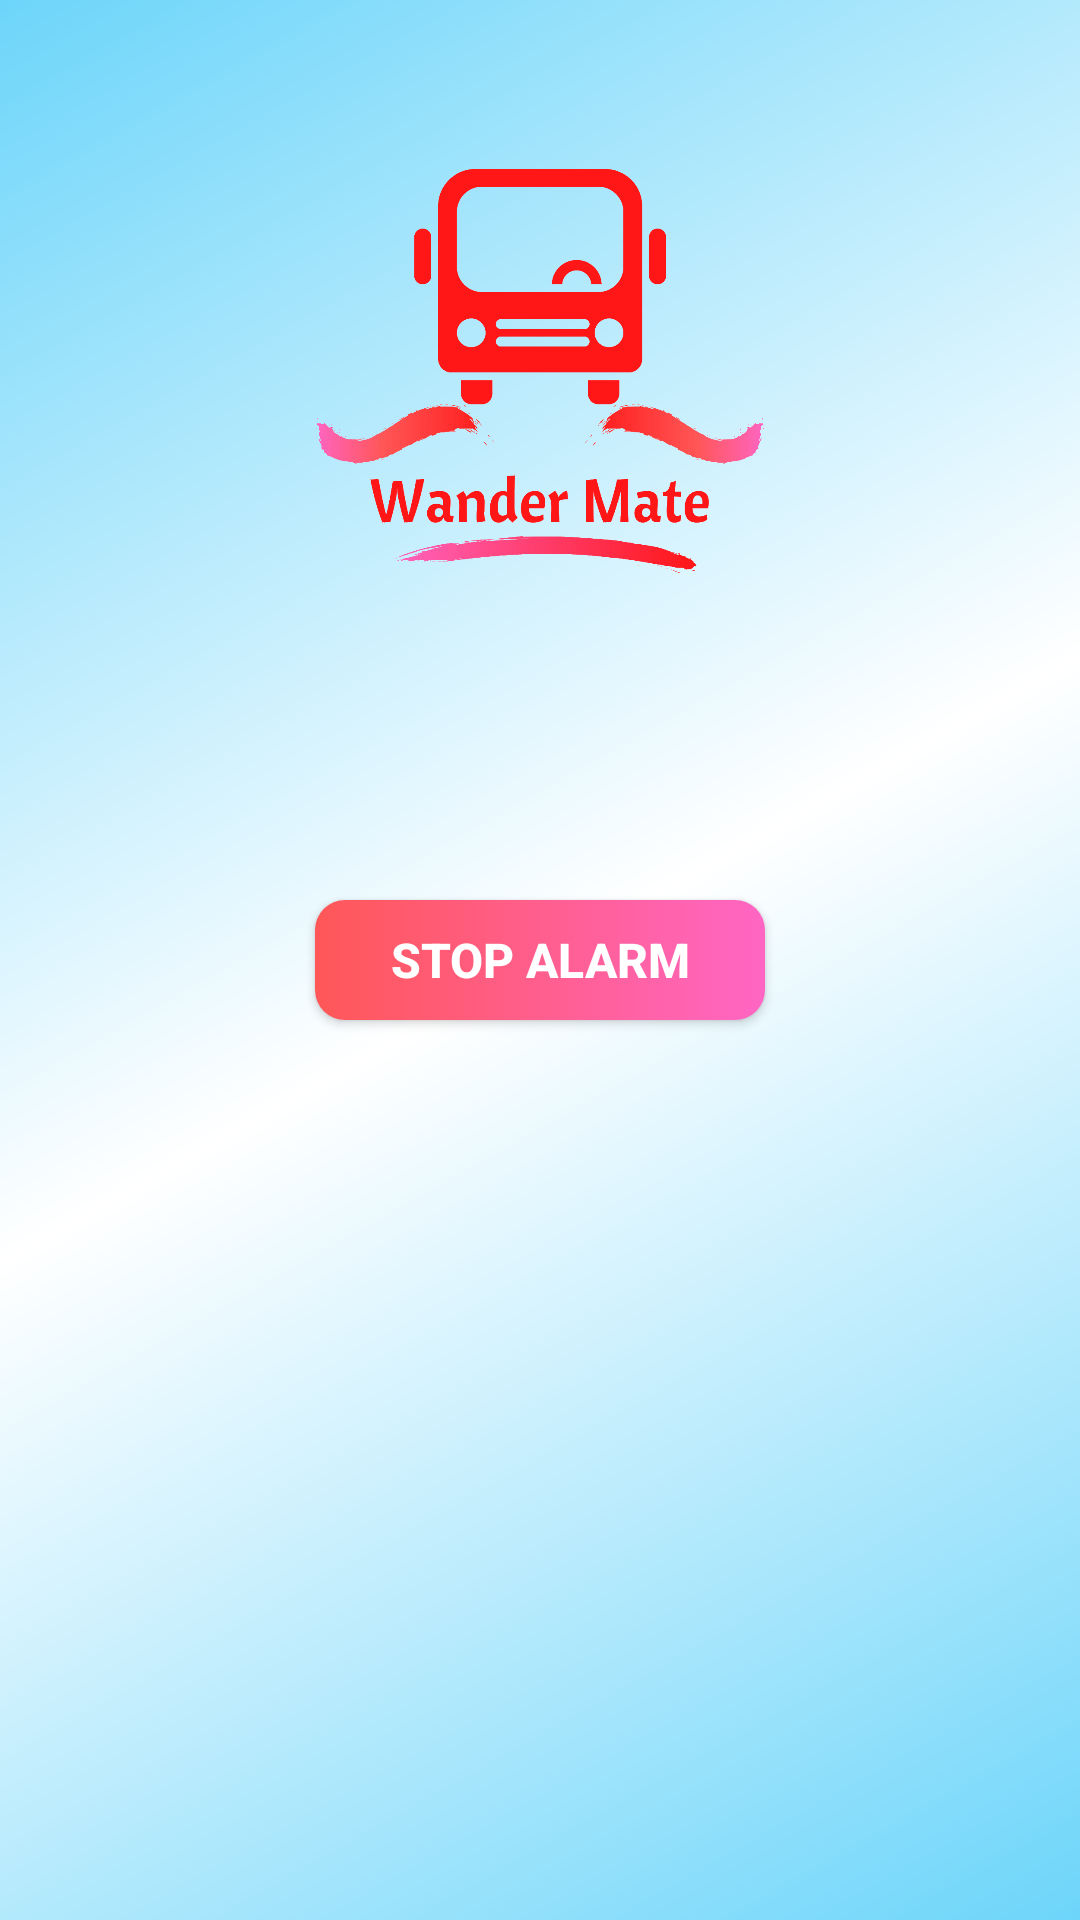

Reconstruct the res/layout file that produces this screen, plus the resources it refers to.
<!-- AndroidManifest.xml: application theme AppTheme -->
<!-- res/layout/activity_stop_alarm.xml -->
<?xml version="1.0" encoding="utf-8"?>
<androidx.constraintlayout.widget.ConstraintLayout xmlns:android="http://schemas.android.com/apk/res/android"
    xmlns:app="http://schemas.android.com/apk/res-auto"
    xmlns:tools="http://schemas.android.com/tools"
    android:layout_width="match_parent"
    android:layout_height="match_parent"
    android:background="@drawable/gradient_center"
    tools:context=".StopAlarmActivity">

    <ImageView
        android:id="@+id/logo"
        android:layout_width="150dp"
        android:layout_height="150dp"
        android:layout_marginTop="50dp"
        app:layout_constraintEnd_toEndOf="parent"
        app:layout_constraintStart_toStartOf="parent"
        app:layout_constraintTop_toTopOf="parent"
        app:layout_constraintVertical_bias="0.407"
        app:srcCompat="@mipmap/wander_mate" />

    <androidx.appcompat.widget.AppCompatButton
        android:id="@+id/btnStop"
        android:layout_width="150dp"
        android:layout_height="40dp"
        android:text="Stop Alarm"
        android:textStyle="bold"
        android:textSize="16sp"
        android:textColor="#FFFFFF"
        android:background="@drawable/custom_button"
        app:layout_constraintBottom_toBottomOf="parent"
        app:layout_constraintEnd_toEndOf="parent"
        app:layout_constraintStart_toStartOf="parent"
        app:layout_constraintTop_toTopOf="parent" />


</androidx.constraintlayout.widget.ConstraintLayout>
<!-- resources referenced by this layout -->
<resources>
  <!-- drawable custom_button (drawable) -->
  <?xml version="1.0" encoding="utf-8"?>
  <selector xmlns:android="http://schemas.android.com/apk/res/android">
      <item android:state_enabled="true">
          <shape android:shape="rectangle">
              <gradient
                  android:startColor="@color/colorAccent"
                  android:endColor="@color/colorPrimary"
                  android:type="linear"
                  android:angle="180"/>
              <corners android:radius="10dp"/>
          </shape>
      </item>
      <item android:state_enabled="false">
          <shape android:shape="rectangle">
              <gradient
                  android:startColor="#859398"
                  android:endColor="#283048"
                  android:type="linear"
                  android:angle="180"/>
              <corners android:radius="10dp"/>
          </shape>
      </item>
  </selector>
  <!-- drawable gradient_center (drawable-v24) -->
  <?xml version="1.0" encoding="utf-8"?>
  <shape xmlns:android="http://schemas.android.com/apk/res/android"
      android:shape="rectangle">
  
      <gradient
          android:angle="135"
          android:centerColor="@color/colorEnd"
          android:endColor="@color/colorStart"
          android:startColor="@color/colorCenter"
          android:type="linear" />
  
  </shape>
  <!-- mipmap wander_mate: png bitmap (mipmap-xxxhdpi, 89269 bytes) -->
  <style name="AppTheme" parent="Theme.MaterialComponents.Light.NoActionBar">
          
          <item name="colorPrimary">#FF5757</item>
          <item name="colorPrimaryDark">@color/colorTransparent</item>
          <item name="colorAccent">#FF66C4</item>
          <item name="android:windowFullscreen">true</item>
      </style>
  <color name="colorAccent">#FF66C4</color>
  <color name="colorPrimary">#FF5757</color>
  <color name="colorEnd">#FFFFFF</color>
  <color name="colorStart">#6DD5FA</color>
  <color name="colorCenter">#6DD5FA</color>
  <color name="colorTransparent">#00FFFFFF</color>
</resources>
